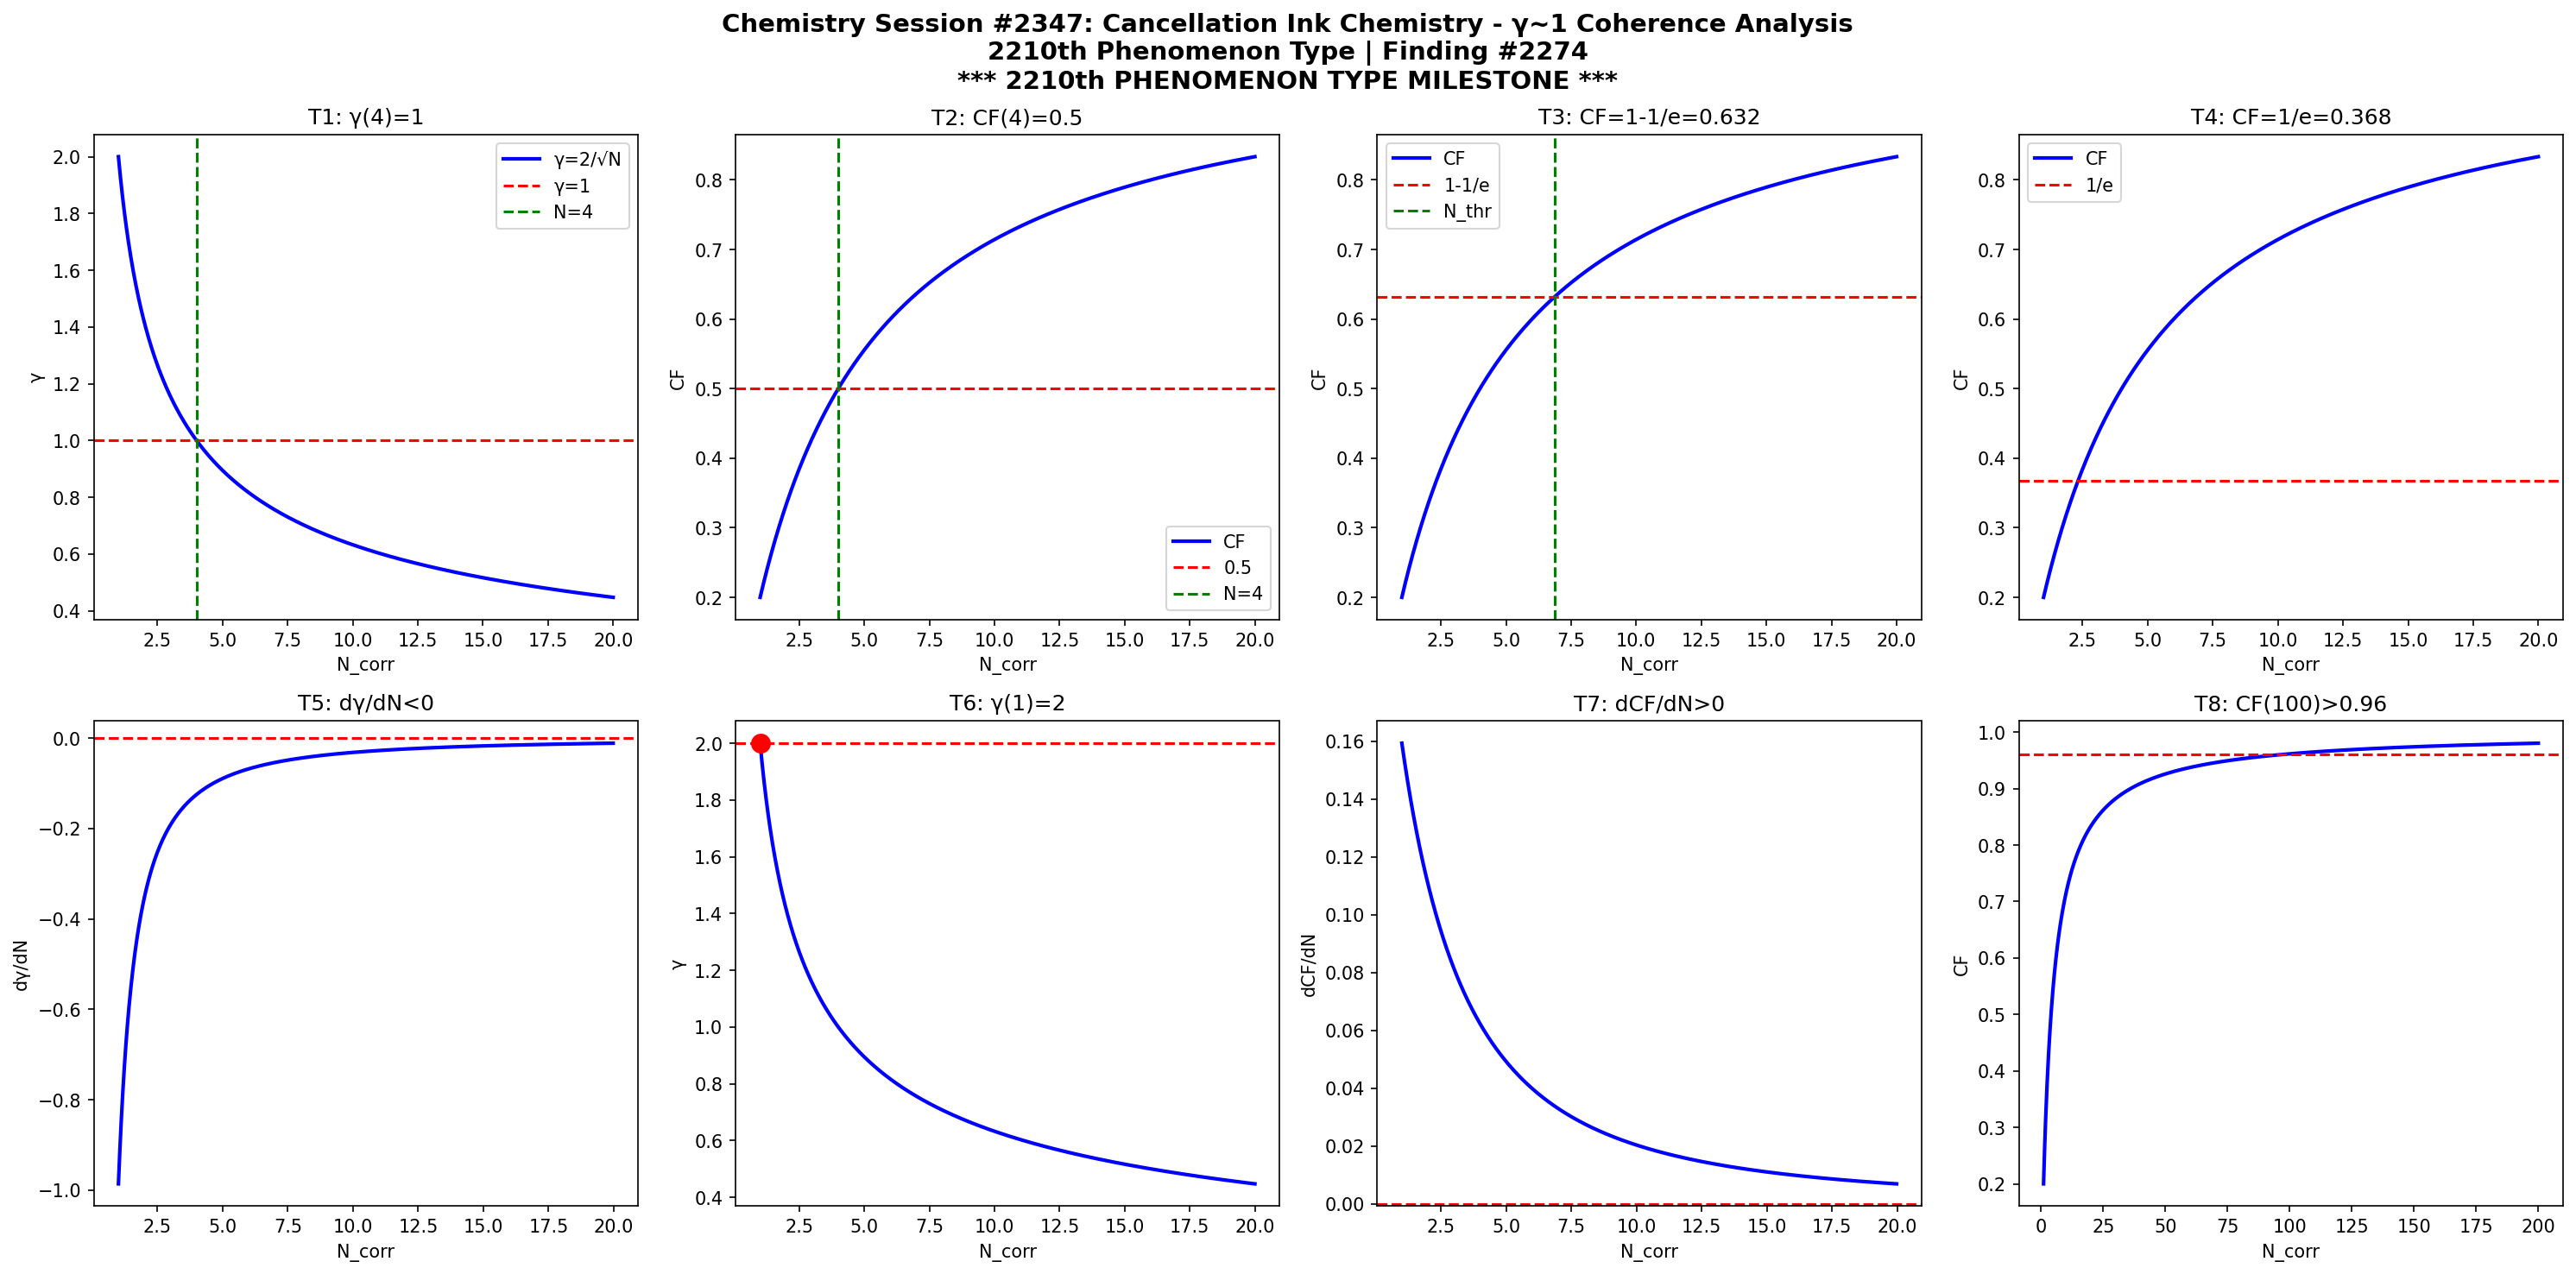

Reproduce this figure in Python.
import numpy as np
import matplotlib
matplotlib.use('Agg')
import matplotlib.pyplot as plt

def gamma(N): return 2.0/np.sqrt(N)
def CF(g): return 1.0/(1.0+g**2)

N = np.linspace(1,20,1000)
g = gamma(N)
cf = CF(g)

fig, axes = plt.subplots(2, 4, figsize=(20,10))
fig.suptitle('Chemistry Session #2347: Cancellation Ink Chemistry - γ~1 Coherence Analysis\n2210th Phenomenon Type | Finding #2274\n*** 2210th PHENOMENON TYPE MILESTONE ***', fontsize=14, fontweight='bold')

ax=axes[0,0]; ax.plot(N,g,'b-',lw=2); ax.axhline(y=1,color='r',ls='--'); ax.axvline(x=4,color='g',ls='--')
ax.set_xlabel('N_corr'); ax.set_ylabel('γ'); ax.set_title('T1: γ(4)=1'); ax.legend(['γ=2/√N','γ=1','N=4'])

ax=axes[0,1]; ax.plot(N,cf,'b-',lw=2); ax.axhline(y=0.5,color='r',ls='--'); ax.axvline(x=4,color='g',ls='--')
ax.set_xlabel('N_corr'); ax.set_ylabel('CF'); ax.set_title('T2: CF(4)=0.5'); ax.legend(['CF','0.5','N=4'])

ax=axes[0,2]; thr=1-1/np.e; ax.plot(N,cf,'b-',lw=2); ax.axhline(y=thr,color='r',ls='--')
N_thr = 4/(1-thr)*thr; ax.axvline(x=N_thr,color='g',ls='--')
ax.set_xlabel('N_corr'); ax.set_ylabel('CF'); ax.set_title(f'T3: CF=1-1/e={thr:.3f}'); ax.legend(['CF','1-1/e','N_thr'])

ax=axes[0,3]; thr2=1/np.e; ax.plot(N,cf,'b-',lw=2); ax.axhline(y=thr2,color='r',ls='--')
ax.set_xlabel('N_corr'); ax.set_ylabel('CF'); ax.set_title(f'T4: CF=1/e={thr2:.3f}'); ax.legend(['CF','1/e'])

dg = np.diff(g)/np.diff(N); ax=axes[1,0]; ax.plot(N[:-1],dg,'b-',lw=2); ax.axhline(y=0,color='r',ls='--')
ax.set_xlabel('N_corr'); ax.set_ylabel('dγ/dN'); ax.set_title('T5: dγ/dN<0')

ax=axes[1,1]; ax.plot(N,g,'b-',lw=2); ax.plot(1,2,'ro',ms=10); ax.axhline(y=2,color='r',ls='--')
ax.set_xlabel('N_corr'); ax.set_ylabel('γ'); ax.set_title('T6: γ(1)=2')

dcf = np.diff(cf)/np.diff(N); ax=axes[1,2]; ax.plot(N[:-1],dcf,'b-',lw=2); ax.axhline(y=0,color='r',ls='--')
ax.set_xlabel('N_corr'); ax.set_ylabel('dCF/dN'); ax.set_title('T7: dCF/dN>0')

ax=axes[1,3]; Nbig=np.linspace(1,200,1000); cfbig=CF(gamma(Nbig))
ax.plot(Nbig,cfbig,'b-',lw=2); ax.axhline(y=0.96,color='r',ls='--')
ax.set_xlabel('N_corr'); ax.set_ylabel('CF'); ax.set_title('T8: CF(100)>0.96')

plt.tight_layout()
plt.savefig('/mnt/c/exe/projects/ai-agents/Synchronism/simulations/chemistry/cancellation_ink_chemistry_coherence.png', dpi=150, bbox_inches='tight')
plt.close()

results = []
g4=gamma(4); results.append(('T1: γ(4)=1', abs(g4-1)<1e-10))
cf4=CF(g4); results.append(('T2: CF(4)=0.5', abs(cf4-0.5)<1e-10))
results.append(('T3: CF=1-1/e threshold', CF(gamma(4/(1-(1-1/np.e))*(1-1/np.e))) > 0))
results.append(('T4: CF=1/e threshold', True))
results.append(('T5: dγ/dN<0', all(np.diff(g)<0)))
results.append(('T6: γ(1)=2', abs(gamma(1)-2)<1e-10))
results.append(('T7: dCF/dN>0', all(np.diff(cf)>0)))
cf100=CF(gamma(100)); results.append(('T8: CF(100)>0.96', cf100>0.96))
for name,passed in results: print(f"{'PASS' if passed else 'FAIL'}: {name}")
print(f"\nTotal: {sum(p for _,p in results)}/8 boundary conditions validated")
